Labelled photos from "data", an image-classification folder in leeqingming-BOL/DLRequiredData. The possible labels are: block hammer beat, block handover, blocks stack easy.

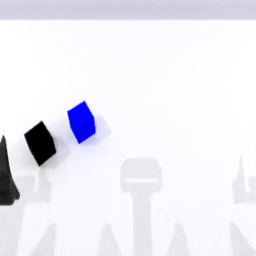
Label: blocks stack easy

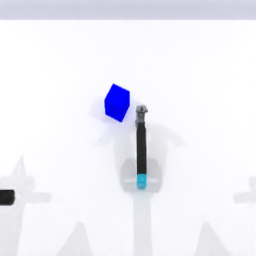
Label: block hammer beat

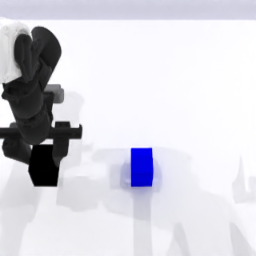
Label: blocks stack easy

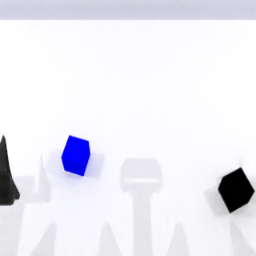
Label: blocks stack easy

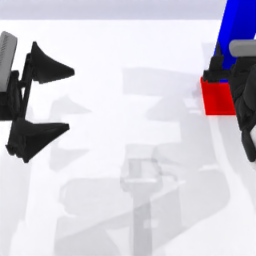
Label: block handover

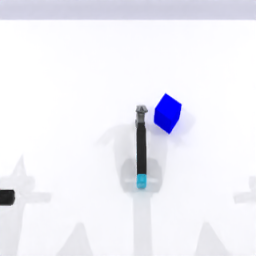
Label: block hammer beat
